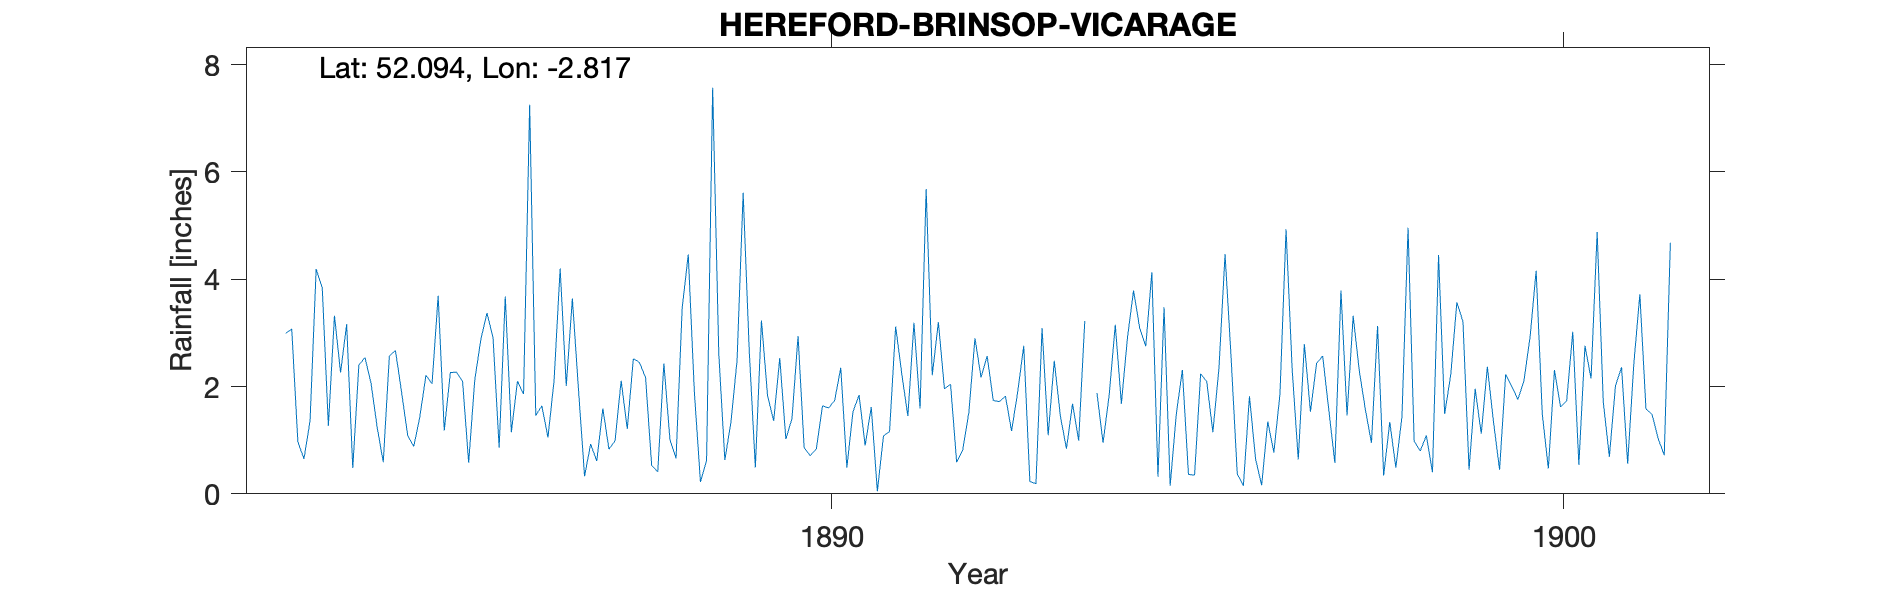

The file beside this chart, header and first rows:
HEREFORD (BRINSOP VIC), , , , , , , , , , , , , , , , , , , , , , , 
Grid ref, SO441443, Long, -2.817, Lat, 52.09, Elevation, 285, ft, , , , , , , , , , , , , , , 
Station no, RR4667, , , , , , , , , , , , , , , , , , , , , , 
, 1880, 1881, 1882, 1883, 1884, 1885, 1886, 1887, 1888, 1889, 1890, 1891, 1892, 1893, 1894, 1895, 1896, 1897, 1898, 1899, 1900, 1901, 1902
January, , , , 2.99, 2.4, 2.05, 3.68, 1.95, 0.53, 0.63, 2.94, 1.62, 1.96, 1.89, , 3.48, 0.37, 1.53, 0.34, 3.57, 2.92, 1.72, 
February, , , , 3.07, 2.54, 3.69, 1.15, 0.33, 0.41, 1.34, 0.86, 0.05, 2.04, 2.76, 1.88, 0.15, 0.15, 2.43, 1.34, 3.21, 4.16, 0.69, 
March, , , , 0.97, 2.06, 1.18, 2.1, 0.93, 2.43, 2.49, 0.71, 1.08, 0.59, 0.23, 0.95, 1.48, 1.82, 2.57, 0.49, 0.45, 1.49, 2.01, 
April, , , , 0.65, 1.24, 2.26, 1.86, 0.61, 1.01, 5.61, 0.84, 1.16, 0.82, 0.19, 1.84, 2.31, 0.65, 1.57, 1.44, 1.96, 0.47, 2.36, 
May, , , , 1.36, 0.59, 2.27, 7.25, 1.59, 0.66, 2.66, 1.64, 3.12, 1.52, 3.09, 3.15, 0.36, 0.16, 0.58, 4.96, 1.12, 2.31, 0.56, 
June, , , , 4.19, 2.57, 2.1, 1.46, 0.83, 3.46, 0.49, 1.6, 2.24, 2.9, 1.09, 1.68, 0.35, 1.35, 3.79, 0.98, 2.37, 1.62, 2.41, 
July, , , , 3.84, 2.67, 0.58, 1.64, 0.99, 4.46, 3.23, 1.74, 1.45, 2.17, 2.48, 2.91, 2.24, 0.77, 1.46, 0.8, 1.35, 1.73, 3.72, 
August, , , , 1.27, 1.9, 2.12, 1.05, 2.11, 1.9, 1.83, 2.35, 3.19, 2.57, 1.45, 3.79, 2.09, 1.86, 3.32, 1.09, 0.45, 3.02, 1.58, 
September, , , , 3.32, 1.09, 2.88, 2.11, 1.21, 0.22, 1.36, 0.49, 1.59, 1.74, 0.84, 3.09, 1.15, 4.93, 2.3, 0.4, 2.23, 0.54, 1.48, 
October, , , , 2.26, 0.88, 3.37, 4.2, 2.52, 0.62, 2.53, 1.53, 5.68, 1.72, 1.68, 2.75, 2.34, 2.32, 1.57, 4.45, 2, 2.76, 1.03, 
November, , , , 3.16, 1.44, 2.91, 2.01, 2.45, 7.57, 1.02, 1.84, 2.21, 1.82, 0.99, 4.13, 4.47, 0.64, 0.95, 1.49, 1.76, 2.15, 0.72, 
December, , , , 0.48, 2.21, 0.86, 3.64, 2.17, 2.62, 1.4, 0.9, 3.2, 1.17, 3.22, 0.32, 2.52, 2.79, 3.13, 2.22, 2.11, 4.88, 4.68, 
Total, , , , 27.56, 21.59, 26.27, 32.15, 17.69, 25.89, 24.59, 17.44, 26.59, 21.02, 19.91, , 22.94, 17.81, 25.2, 20, 22.58, 28.05, 22.96, 
